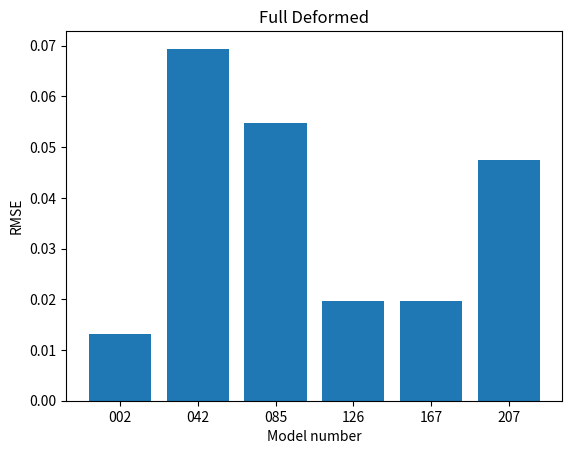

The script that saved this image: (Note: this script raises an exception after producing the figure.)
import matplotlib.pyplot as plt
import numpy as np

full_deformed_rmse = [0.01307, 0.06942, 0.05478, 0.01970, 0.01976, 0.04744]
partial_deformed_rmse = [0.11546, 0.11725, 0.11768, 0.13169, 0.14505, 0.10239]
full_non_deformed_rmse = [0.02725, 0.004741, 0.01228, 0.01251, 0.00683, 0.13166]
partial_non_deformed_rmse = [0.15101, 0.03149, 0.09218, 0.07869, 0.142086, 0.071286]

models = ['002', '042', '085', '126', '167', '207']
bar = np.array([0, 1, 2, 3, 4, 5])

plt.clf()
plt.bar(bar, full_deformed_rmse)
plt.xlabel('Model number')
plt.ylabel('RMSE')
plt.xticks(bar, models)
plt.title('Full Deformed')
plt.savefig('Testing/all/full_deformed_initial_testing.png')

plt.clf()
plt.bar(bar, partial_deformed_rmse)
plt.xlabel('Model number')
plt.ylabel('RMSE')
plt.xticks(bar, models)
plt.title('Partial Deformed')
plt.savefig('Testing/all/partial_deformed_initial_testing.png')

plt.clf()
plt.bar(bar, full_non_deformed_rmse)
plt.xlabel('Model number')
plt.ylabel('RMSE')
plt.xticks(bar, models)
plt.title('Full Non Deformed')
plt.savefig('Testing/all/full_non_deformed_initial_testing.png')

plt.clf()
plt.bar(bar, partial_non_deformed_rmse)
plt.xlabel('Model number')
plt.ylabel('RMSE')
plt.xticks(bar, models)
plt.title('Partial Non Deformed')
plt.savefig('Testing/all/partial_non_deformed_initial_testing.png')